Labelled photos from "splits", an image-classification folder in Varshapandey-8757/Kidney_stone_Detection_system. The possible labels are: normal, stone.

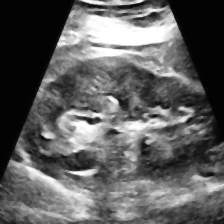
Label: normal

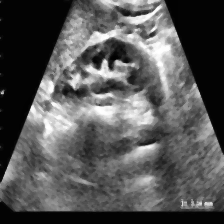
Label: stone

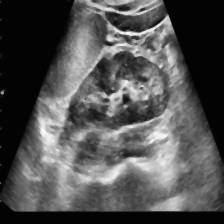
Label: stone

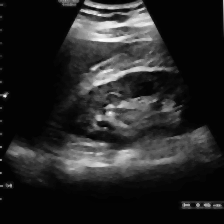
Label: stone

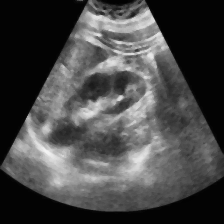
Label: normal

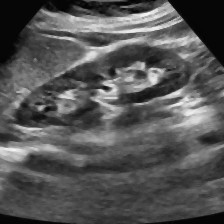
Label: normal
